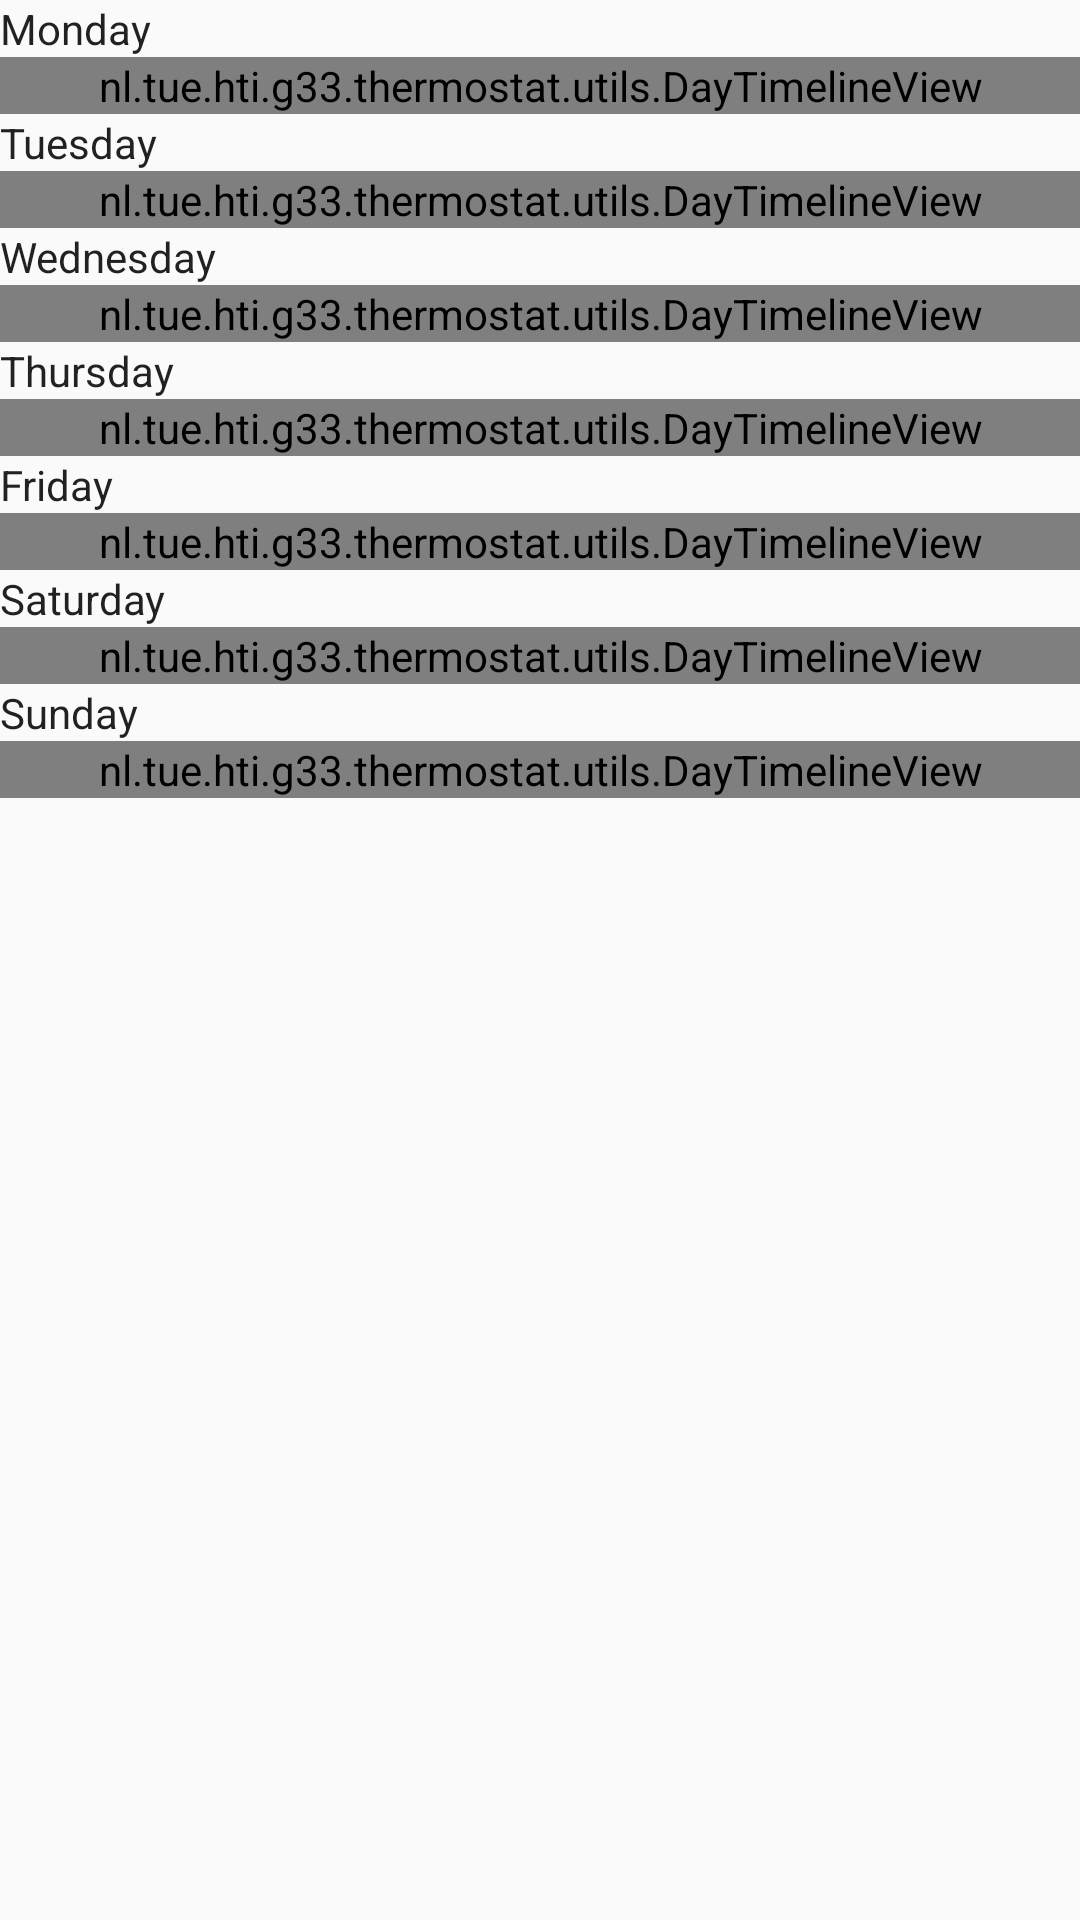

Write the Android layout XML for this screen, with the resource values it uses.
<!-- AndroidManifest.xml: application theme AppTheme -->
<!-- res/layout/fragment_week_schedule.xml -->
<LinearLayout xmlns:android="http://schemas.android.com/apk/res/android"
    xmlns:tools="http://schemas.android.com/tools"
    xmlns:custom="http://schemas.android.com/apk/res-auto"
    android:layout_width="match_parent"
    android:layout_height="match_parent"
    android:orientation="vertical"
    tools:context="nl.tue.hti.g33.thermostat.WeekScheduleFragment">


    <TextView
        android:layout_width="match_parent"
        android:layout_height="wrap_content"
        android:text="@string/mon"
        android:enabled="false"
        android:textColor="@color/primary_text_default_material_light" />

    <nl.tue.hti.g33.thermostat.utils.DayTimelineView
        android:layout_width="match_parent"
        android:layout_height="wrap_content"
        android:id="@+id/view_mon"
        android:layout_gravity="center_horizontal"
        custom:dayOfTheWeek="Mon"
        custom:colorDay="@android:color/holo_red_dark"
        custom:colorNight="@android:color/holo_blue_dark"
        custom:colorGrid="@android:color/secondary_text_light"
        custom:colorText="@android:color/primary_text_light" />

    <TextView
        android:layout_width="match_parent"
        android:layout_height="wrap_content"
        android:text="@string/tue"
        android:enabled="false"
        android:textColor="@color/primary_text_default_material_light" />

    <nl.tue.hti.g33.thermostat.utils.DayTimelineView
        android:layout_width="match_parent"
        android:layout_height="wrap_content"
        android:id="@+id/view_tue"
        android:layout_gravity="center_horizontal"
        custom:dayOfTheWeek="Tue"
        custom:colorDay="@android:color/holo_red_dark"
        custom:colorNight="@android:color/holo_blue_dark"
        custom:colorGrid="@android:color/secondary_text_light"
        custom:colorText="@android:color/primary_text_light" />

    <TextView
        android:layout_width="match_parent"
        android:layout_height="wrap_content"
        android:text="@string/wed"
        android:enabled="false"
        android:textColor="@color/primary_text_default_material_light" />

    <nl.tue.hti.g33.thermostat.utils.DayTimelineView
        android:layout_width="match_parent"
        android:layout_height="wrap_content"
        android:id="@+id/view_wed"
        android:layout_gravity="center_horizontal"
        custom:dayOfTheWeek="Wed"
        custom:colorDay="@android:color/holo_red_dark"
        custom:colorNight="@android:color/holo_blue_dark"
        custom:colorGrid="@android:color/secondary_text_light"
        custom:colorText="@android:color/primary_text_light" />

    <TextView
        android:layout_width="match_parent"
        android:layout_height="wrap_content"
        android:text="@string/thu"
        android:enabled="false"
        android:textColor="@color/primary_text_default_material_light" />

    <nl.tue.hti.g33.thermostat.utils.DayTimelineView
        android:layout_width="match_parent"
        android:layout_height="wrap_content"
        android:id="@+id/view_thu"
        android:layout_gravity="center_horizontal"
        custom:dayOfTheWeek="Thu"
        custom:colorDay="@android:color/holo_red_dark"
        custom:colorNight="@android:color/holo_blue_dark"
        custom:colorGrid="@android:color/secondary_text_light"
        custom:colorText="@android:color/primary_text_light" />

    <TextView
        android:layout_width="match_parent"
        android:layout_height="wrap_content"
        android:text="@string/fri"
        android:enabled="false"
        android:textColor="@color/primary_text_default_material_light" />

    <nl.tue.hti.g33.thermostat.utils.DayTimelineView
        android:layout_width="match_parent"
        android:layout_height="wrap_content"
        android:id="@+id/view_fri"
        android:layout_gravity="center_horizontal"
        custom:dayOfTheWeek="Fri"
        custom:colorDay="@android:color/holo_red_dark"
        custom:colorNight="@android:color/holo_blue_dark"
        custom:colorGrid="@android:color/secondary_text_light"
        custom:colorText="@android:color/primary_text_light" />

    <TextView
        android:layout_width="match_parent"
        android:layout_height="wrap_content"
        android:text="@string/sat"
        android:enabled="false"
        android:textColor="@color/primary_text_default_material_light" />

    <nl.tue.hti.g33.thermostat.utils.DayTimelineView
        android:layout_width="match_parent"
        android:layout_height="wrap_content"
        android:id="@+id/view_sat"
        android:layout_gravity="center_horizontal"
        custom:dayOfTheWeek="Sat"
        custom:colorDay="@android:color/holo_red_dark"
        custom:colorNight="@android:color/holo_blue_dark"
        custom:colorGrid="@android:color/secondary_text_light"
        custom:colorText="@android:color/primary_text_light" />

    <TextView
        android:layout_width="match_parent"
        android:layout_height="wrap_content"
        android:text="@string/sun"
        android:enabled="false"
        android:textColor="@color/primary_text_default_material_light" />

    <nl.tue.hti.g33.thermostat.utils.DayTimelineView
        android:layout_width="match_parent"
        android:layout_height="wrap_content"
        android:id="@+id/view_sun"
        android:layout_gravity="center_horizontal"
        custom:dayOfTheWeek="Sun"
        custom:colorDay="@android:color/holo_red_dark"
        custom:colorNight="@android:color/holo_blue_dark"
        custom:colorGrid="@android:color/secondary_text_light"
        custom:colorText="@android:color/primary_text_light" />
</LinearLayout>
<!-- resources referenced by this layout -->
<resources>
  <string name="fri">Friday</string>
  <string name="mon">Monday</string>
  <string name="sat">Saturday</string>
  <string name="sun">Sunday</string>
  <string name="thu">Thursday</string>
  <string name="tue">Tuesday</string>
  <string name="wed">Wednesday</string>
  <style name="AppTheme" parent="Theme.AppCompat.Light.NoActionBar">
              
          <item name="colorPrimary">@color/color_primary</item>
          <item name="colorPrimaryDark">@color/color_primary_dark</item>
      </style>
  <color name="color_primary">#ff5722</color>
  <color name="color_primary_dark">#e64a19</color>
</resources>
